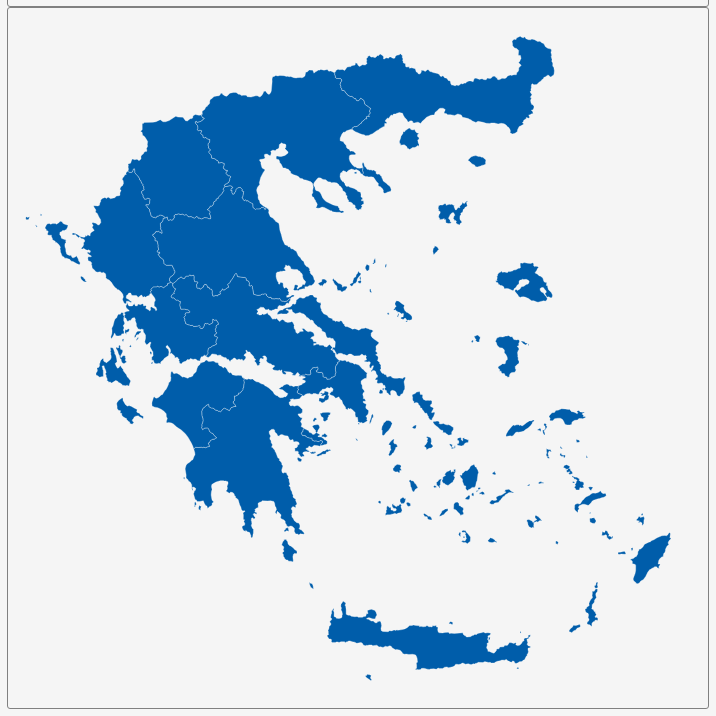
D3 v3 page, settled after 360 driven frames (6 s of simulated time); the page loaded 1 data file(s).


        var dim = 700;
        const center = {
            "lng": 23.9415,
            "lat": 38.3618
        };
        var scale = 4630;

        var title = document.getElementById('title');
        title.style.width = dim;
        title.style.marginLeft = "calc(50% - " + (dim / 2) + "px)";
        var map = document.getElementById('map')
        map.style.width = dim;
        map.style.marginLeft = "calc(50% - " + (dim / 2) + "px)";

        var tooltip = d3
            .select("#map")
            .append("div")
            .attr("class", "tooltip")
            .attr("opacity", 0);
        var width = dim,
            height = dim;

        var svg = d3.select("#map")
            .append("svg")
            .attr("width", width)
            .attr("height", height);

        scale = scale * .9// to give 5% padding on each side
        var projection = d3.geo.mercator()
            .center([center.lng, center.lat])
            .scale(scale)
            .translate([width / 2, height / 2]);
        var geoPath = d3.geo.path()
            .projection(projection);

        var g = svg.append("g");
        d3.json("geosource.json", function (json) {
            g.selectAll("path")
                .data(json.features)
                .enter()
                .append("path")
                .attr("d", geoPath)
                .attr("class", "polygon")
                .on("mouseover", mouseover)
                .on("mouseout", mouseout)
                .on("mousemove", mousemove);

            svg.call(d3.behavior.zoom().on("zoom", () => {
                g.attr("transform", "translate(" + d3.event.translate.join(",") + ")scale(" + d3.event.scale + ")")
            }));
        });
        function mouseover(d) {
            d3.select(this).attr("class", "hover");
            tooltip.style("opacity", 0.9);
            tooltip.html((d.properties.NAME_2 && "<b>" + d.properties.NAME_2 + "</b><br>" || '') +
                (d.properties.ENGTYPE_2 && d.properties.ENGTYPE_2 + "<br>" || '') +
                (d.properties.NAME_1 && d.properties.NAME_1));
        }
        function mouseout(d) {
            d3.select(this).attr("class", "polygon");
            tooltip.style("opacity", 0);
        }
        function mousemove(d) {
            tooltip.style({
                left: function () {
                    if (d3.event.pageX > 800) {
                        return d3.event.pageX - 180 + "px";
                    } else {
                        return d3.event.pageX + 23 + "px";
                    }
                },
                top: d3.event.pageY - 20 + "px",
            });
        }
    

### data: geosource.json
{
 "type": "FeatureCollection",
 "features": [
  {
   "type": "Feature",
   "geometry": {
    "type": "MultiPolygon",
    "coordinates": "[... 12 items]"
   },
   "properties": {
    "GID_0": "GRC",
    "NAME_0": "Greece",
    "GID_1": "GRC.1_1",
    "NAME_1": "Aegean",
    "NL_NAME_1": "Αιγαίο",
    "GID_2": "GRC.1.1_1",
    "NAME_2": "North Aegean",
    "VARNAME_2": "",
    "NL_NAME_2": "Βόρειο Αιγαίο",
    "TYPE_2": "Periféreia",
    "ENGTYPE_2": "Region",
    "CC_2": "",
    "HASC_2": ""
   }
  },
  {
   "type": "Feature",
   "geometry": {
    "type": "MultiPolygon",
    "coordinates": "[... 60 items]"
   },
   "properties": {
    "GID_0": "GRC",
    "NAME_0": "Greece",
    "GID_1": "GRC.1_1",
    "NAME_1": "Aegean",
    "NL_NAME_1": "Αιγαίο",
    "GID_2": "GRC.1.2_1",
    "NAME_2": "South Aegean",
    "VARNAME_2": "",
    "NL_NAME_2": "Νότιο Αιγαίο",
    "TYPE_2": "Periféreia",
    "ENGTYPE_2": "Region",
    "CC_2": "",
    "HASC_2": ""
   }
  },
  {
   "type": "Feature",
   "geometry": {
    "type": "Polygon",
    "coordinates": "[... 1 items]"
   },
   "properties": {
    "GID_0": "GRC",
    "NAME_0": "Greece",
    "GID_1": "GRC.2_1",
    "NAME_1": "Athos",
    "NL_NAME_1": "Άθως",
    "GID_2": "GRC.2.1_1",
    "NAME_2": "Athos",
    "VARNAME_2": "",
    "NL_NAME_2": "Άθως",
    "TYPE_2": "Periféreia",
    "ENGTYPE_2": "Region",
    "CC_2": "",
    "HASC_2": ""
   }
  },
  {
   "type": "Feature",
   "geometry": {
    "type": "MultiPolygon",
    "coordinates": "[... 13 items]"
   },
   "properties": {
    "GID_0": "GRC",
    "NAME_0": "Greece",
    "GID_1": "GRC.3_1",
    "NAME_1": "Attica",
    "NL_NAME_1": "Αττική",
    "GID_2": "GRC.3.1_1",
    "NAME_2": "Attica",
    "VARNAME_2": "",
    "NL_NAME_2": "Αττική",
    "TYPE_2": "Periféreia",
    "ENGTYPE_2": "Region",
    "CC_2": "",
    "HASC_2": ""
   }
  },
  {
   "type": "Feature",
   "geometry": {
    "type": "MultiPolygon",
    "coordinates": "[... 6 items]"
   },
   "properties": {
    "GID_0": "GRC",
    "NAME_0": "Greece",
    "GID_1": "GRC.4_1",
    "NAME_1": "Crete",
    "NL_NAME_1": "Κρήτη",
    "GID_2": "GRC.4.1_1",
    "NAME_2": "Crete",
    "VARNAME_2": "",
    "NL_NAME_2": "Κρήτη",
    "TYPE_2": "Periféreia",
    "ENGTYPE_2": "Region",
    "CC_2": "",
    "HASC_2": ""
   }
  },
  {
   "type": "Feature",
   "geometry": {
    "type": "Polygon",
    "coordinates": "[... 1 items]"
   },
   "properties": {
    "GID_0": "GRC",
    "NAME_0": "Greece",
    "GID_1": "GRC.5_1",
    "NAME_1": "Epirus and Western Macedonia",
    "NL_NAME_1": "Ήπειρος και Δυτική Μακεδονία",
    "GID_2": "GRC.5.1_1",
    "NAME_2": "Epirus",
    "VARNAME_2": "",
    "NL_NAME_2": "Ήπειρος",
    "TYPE_2": "Periféreia",
    "ENGTYPE_2": "Region",
    "CC_2": "",
    "HASC_2": ""
   }
  },
  {
   "type": "Feature",
   "geometry": {
    "type": "Polygon",
    "coordinates": "[... 1 items]"
   },
   "properties": {
    "GID_0": "GRC",
    "NAME_0": "Greece",
    "GID_1": "GRC.5_1",
    "NAME_1": "Epirus and Western Macedonia",
    "NL_NAME_1": "Ήπειρος και Δυτική Μακεδονία",
    "GID_2": "GRC.5.2_1",
    "NAME_2": "West Macedonia",
    "VARNAME_2": "",
    "NL_NAME_2": "Δυτική Μακεδονία",
    "TYPE_2": "Periféreia",
    "ENGTYPE_2": "Region",
    "CC_2": "",
    "HASC_2": ""
   }
  },
  {
   "type": "Feature",
   "geometry": {
    "type": "MultiPolygon",
    "coordinates": "[... 2 items]"
   },
   "properties": {
    "GID_0": "GRC",
    "NAME_0": "Greece",
    "GID_1": "GRC.6_1",
    "NAME_1": "Macedonia and Thrace",
    "NL_NAME_1": "Μακεδονία και Θράκη",
    "GID_2": "GRC.6.1_1",
    "NAME_2": "Central Macedonia",
    "VARNAME_2": "",
    "NL_NAME_2": "Κεντρική Μακεδονία",
    "TYPE_2": "Periféreia",
    "ENGTYPE_2": "Region",
    "CC_2": "",
    "HASC_2": ""
   }
  },
  "... 6 more items"
 ]
}